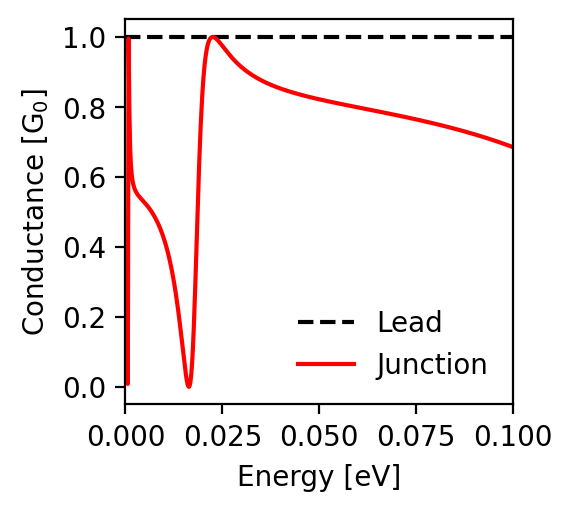

The data file committed next to this chart (first rows):
energy; conductance_lead; conductance_junction
-0.1; 1.0; 0.685
-0.0998; 1.0; 0.686
-0.0996; 1.0; 0.687
-0.0994; 1.0; 0.688
-0.0992; 1.0; 0.688
-0.099; 1.0; 0.689
-0.0988; 1.0; 0.69
-0.0986; 1.0; 0.691
-0.0984; 1.0; 0.692
-0.0982; 1.0; 0.693
-0.098; 1.0; 0.693
-0.0978; 1.0; 0.694
-0.0976; 1.0; 0.695
-0.0974; 1.0; 0.696
-0.0972; 1.0; 0.696
-0.097; 1.0; 0.697
-0.0968; 1.0; 0.698
-0.0966; 1.0; 0.699
-0.0964; 1.0; 0.7
-0.0962; 1.0; 0.7
-0.096; 1.0; 0.701
-0.0958; 1.0; 0.702
-0.0956; 1.0; 0.703
-0.0954; 1.0; 0.703
-0.0952; 1.0; 0.704
-0.095; 1.0; 0.705
-0.0948; 1.0; 0.705
-0.0946; 1.0; 0.706
-0.0944; 1.0; 0.707
-0.0942; 1.0; 0.708
-0.094; 1.0; 0.708
-0.0938; 1.0; 0.709
-0.0936; 1.0; 0.71
-0.0934; 1.0; 0.711
-0.0932; 1.0; 0.711
-0.093; 1.0; 0.712
-0.0928; 1.0; 0.713
-0.0926; 1.0; 0.713
-0.0924; 1.0; 0.714
-0.0922; 1.0; 0.715
-0.092; 1.0; 0.715
-0.0918; 1.0; 0.716
-0.0916; 1.0; 0.717
-0.0914; 1.0; 0.717
-0.0912; 1.0; 0.718
-0.091; 1.0; 0.719
-0.0908; 1.0; 0.719
-0.0906; 1.0; 0.72
-0.0904; 1.0; 0.721
-0.0902; 1.0; 0.721
-0.09; 1.0; 0.722
-0.0898; 1.0; 0.723
-0.0896; 1.0; 0.723
-0.0894; 1.0; 0.724
-0.0892; 1.0; 0.725
-0.089; 1.0; 0.725
-0.0888; 1.0; 0.726
-0.0886; 1.0; 0.727
-0.0884; 1.0; 0.727
-0.0882; 1.0; 0.728
... 941 more rows
